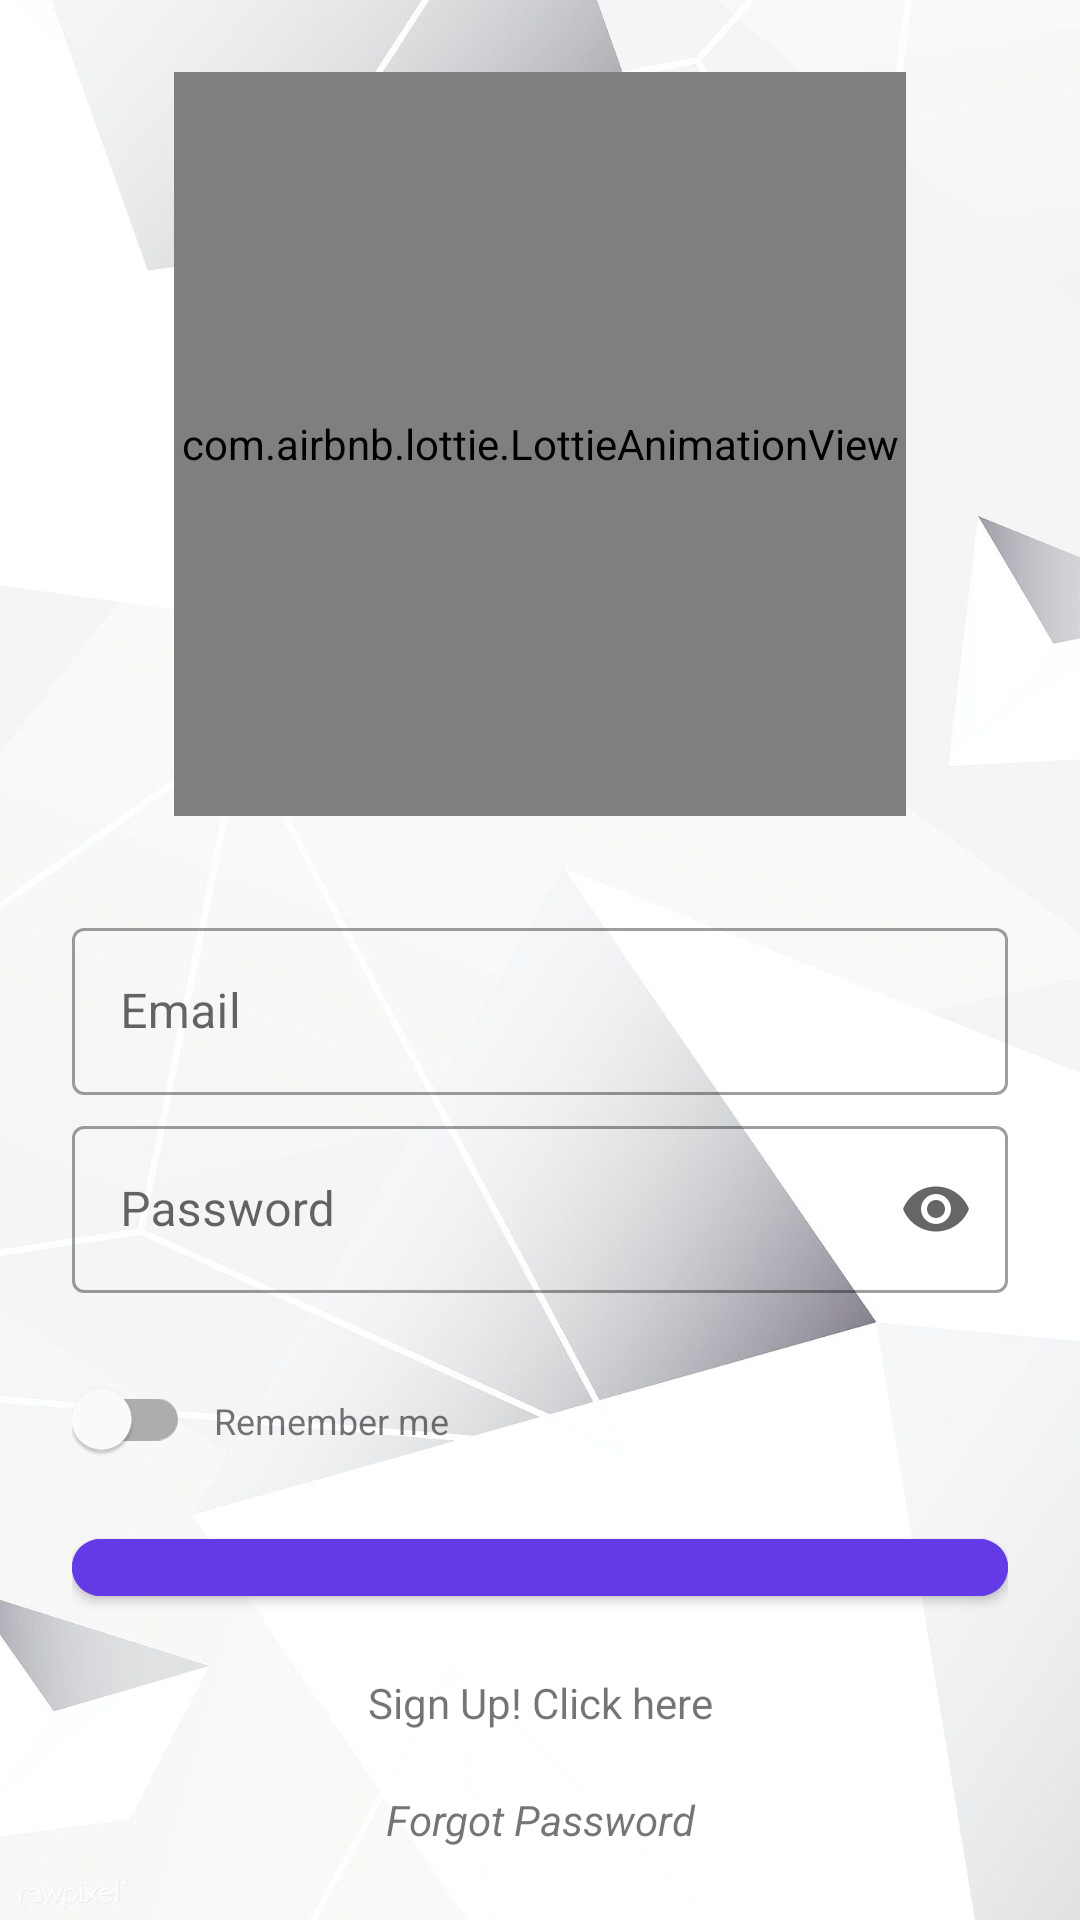

This screen was rendered from an Android layout file. Write that file and the resources it references.
<!-- AndroidManifest.xml: application theme Theme.Eduquest -->
<!-- res/layout/activity_login.xml -->
<?xml version="1.0" encoding="utf-8"?>
<androidx.constraintlayout.widget.ConstraintLayout xmlns:android="http://schemas.android.com/apk/res/android"
    xmlns:app="http://schemas.android.com/apk/res-auto"
    xmlns:tools="http://schemas.android.com/tools"
    android:layout_width="match_parent"
    android:layout_height="match_parent"
    android:background="@drawable/img"
    tools:context=".LoginActivity">

    <LinearLayout
        android:layout_width="match_parent"
        android:layout_height="wrap_content"
        android:orientation="vertical"
        android:padding="24dp"
        >

        <com.airbnb.lottie.LottieAnimationView
            android:id="@+id/lottieAnimationView"
            android:layout_width="244dp"
            android:layout_height="248dp"
            android:layout_gravity="center"
            android:layout_marginBottom="32dp"
            app:lottie_autoPlay="true"
            app:lottie_loop="true"
            app:lottie_rawRes="@raw/ab" />

        <com.google.android.material.textfield.TextInputLayout
            style="@style/Widget.MaterialComponents.TextInputLayout.OutlinedBox"
            android:layout_width="match_parent"
            android:layout_height="wrap_content"
            android:layout_marginBottom="5dp"
            android:hint="Email">

            <com.google.android.material.textfield.TextInputEditText
                android:id="@+id/input_email"
                android:layout_width="match_parent"
                android:layout_height="wrap_content"
                android:inputType="textEmailAddress" />

        </com.google.android.material.textfield.TextInputLayout>

        <com.google.android.material.textfield.TextInputLayout
            style="@style/Widget.MaterialComponents.TextInputLayout.OutlinedBox"
            android:layout_width="match_parent"
            android:layout_height="wrap_content"
            android:layout_marginBottom="10dp"
            android:hint="Password"
            app:endIconMode="password_toggle">

            <com.google.android.material.textfield.TextInputEditText
                android:id="@+id/input_password"
                android:layout_width="match_parent"
                android:layout_height="wrap_content"
                android:inputType="textPassword" />

        </com.google.android.material.textfield.TextInputLayout>


        <LinearLayout
            android:layout_width="match_parent"
            android:layout_height="wrap_content"
            android:layout_gravity="left"
            android:layout_marginTop="8dp"
            android:foregroundGravity="left"
            android:paddingLeft="-35dp"
            android:gravity="left"
            android:orientation="horizontal">


            <com.google.android.material.switchmaterial.SwitchMaterial
                android:id="@+id/login_rem_switch"
                android:layout_width="50dp"
                android:layout_height="wrap_content"
                android:layout_marginStart="24dp"
                android:checked="false"
                app:layout_constraintStart_toStartOf="parent"
                app:layout_constraintTop_toBottomOf="@+id/login_error_text_view" />

            <TextView
                android:id="@+id/login_rem_tv"
                android:layout_width="wrap_content"
                android:layout_height="wrap_content"
                android:layout_marginStart="8dp"
                android:text="Remember me"
                android:textSize="12sp"
                app:layout_constraintBottom_toBottomOf="@+id/login_rem_switch"
                app:layout_constraintStart_toEndOf="@+id/login_rem_switch"
                app:layout_constraintTop_toTopOf="@+id/login_rem_switch" />
        </LinearLayout>

        <com.google.android.material.button.MaterialButton
            android:id="@+id/btn_login"
            android:layout_width="match_parent"
            android:layout_height="wrap_content"
            android:layout_marginTop="10dp"
            android:layout_gravity="center"
            android:layout_marginBottom="10dp"
            android:layout_weight="1"
            android:backgroundTint="@color/custom_color_primary"
            android:paddingVertical="8dp"
            android:text="Log In"
            android:textAllCaps="false"
            android:textAppearance="@style/TextAppearance.AppCompat.Medium"
            app:cornerRadius="24dp" />

        <TextView
            android:id="@+id/registerTV"
            android:layout_width="match_parent"
            android:layout_height="wrap_content"
            android:layout_marginTop="10dp"
            android:gravity="center_horizontal"
            android:text="Sign Up! Click here"
            android:textAlignment="center"
            android:textAllCaps="false" />

        <TextView
            android:id="@+id/forgotPassword"
            android:layout_width="match_parent"
            android:layout_height="wrap_content"
            android:layout_marginTop="20dp"
            android:gravity="center_horizontal"
            android:text="Forgot Password"
            android:textAlignment="center"
            android:textAllCaps="false"
            android:textStyle="italic" />
    </LinearLayout>
</androidx.constraintlayout.widget.ConstraintLayout>
<!-- resources referenced by this layout -->
<resources>
  <color name="custom_color_primary">#643AE7</color>
  <!-- drawable img: png bitmap (drawable, 485676 bytes) -->
  <style name="Theme.Eduquest" parent="Theme.MaterialComponents.DayNight.NoActionBar">
          
          <item name="colorPrimary">@color/purple_500</item>
          <item name="colorPrimaryVariant">@color/purple_700</item>
          <item name="colorOnPrimary">@color/white</item>
          
          <item name="colorSecondary">@color/teal_200</item>
          <item name="colorSecondaryVariant">@color/teal_700</item>
          <item name="colorOnSecondary">@color/black</item>
          
          <item name="android:statusBarColor">?attr/colorPrimaryVariant</item>
          
      </style>
  <color name="purple_500">#FF6200EE</color>
  <color name="purple_700">#FF3700B3</color>
  <color name="white">#FFFFFFFF</color>
  <color name="teal_200">#FF03DAC5</color>
  <color name="teal_700">#FF018786</color>
  <color name="black">#FF000000</color>
</resources>
